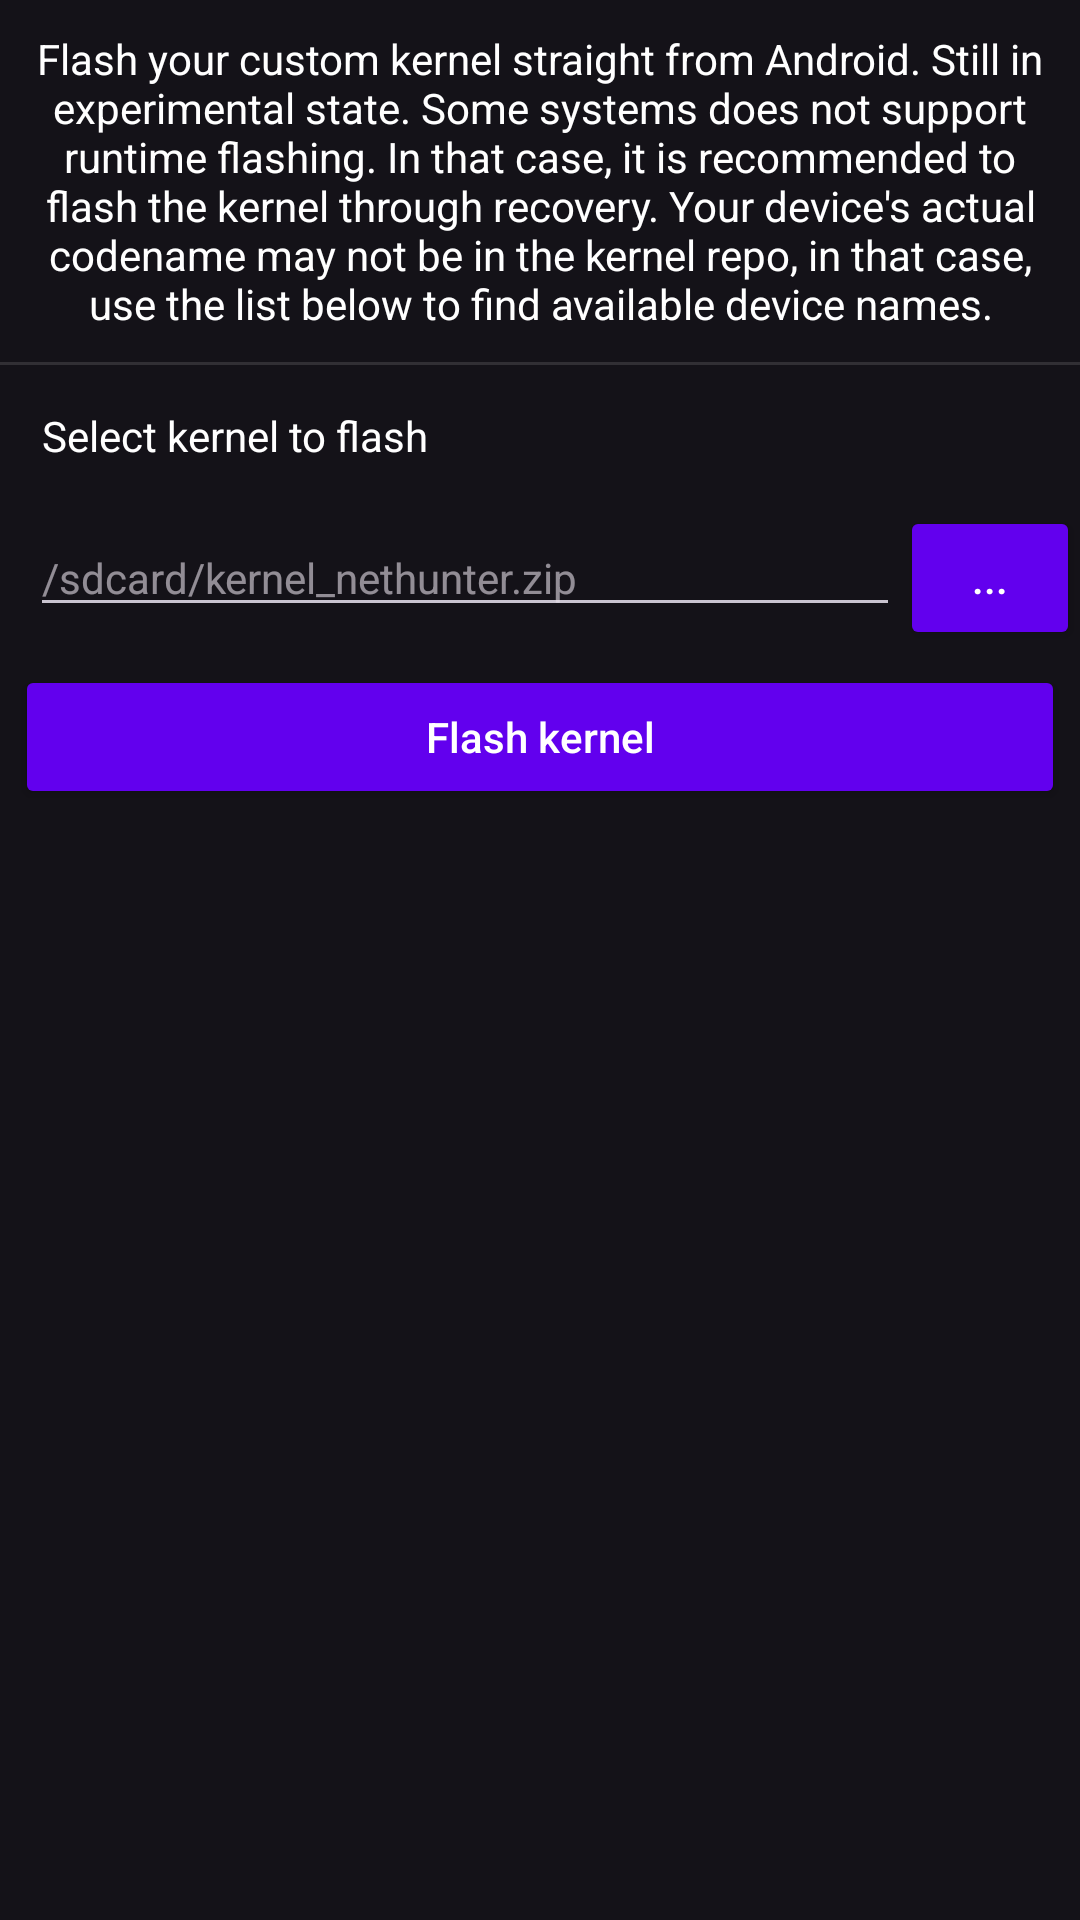

Here is an Android app screen rendered from its layout file. Give the layout XML and the strings, colors and styles it references.
<!-- AndroidManifest.xml: application theme Theme.Nethunter -->
<!-- res/layout/kernel.xml -->
<LinearLayout android:layout_width="match_parent"
    android:layout_height="match_parent"
    android:orientation="vertical"
    xmlns:android="http://schemas.android.com/apk/res/android">

        <LinearLayout
            android:layout_width="match_parent"
            android:layout_height="wrap_content"
            android:orientation="vertical">

            <TextView
                android:id="@+id/wps_desc"
                android:layout_width="match_parent"
                android:layout_height="wrap_content"
                android:layout_gravity="center_horizontal|center"
                android:gravity="center"
                android:padding="10dp"
                android:text="@string/kernel_description" />

            <View
                android:id="@+id/divider2"
                android:layout_width="match_parent"
                android:layout_height="1dp"
                android:background="?android:attr/listDivider" />

            <TextView
                android:layout_width="match_parent"
                android:layout_height="wrap_content"
                android:text="Select kernel to flash"
                android:layout_margin="10dp"
                android:padding="4dp" />

                <LinearLayout
                    android:layout_width="match_parent"
                    android:layout_height="wrap_content"
                    android:layout_gravity="center_horizontal"
                    android:orientation="horizontal">

                    <EditText
                        android:id="@+id/kernelpath"
                        android:layout_width="fill_parent"
                        android:layout_height="wrap_content"
                        android:layout_marginStart="10dp"
                        android:layout_weight="1"
                        android:hint="/sdcard/kernel_nethunter.zip"
                        android:textAppearance="?android:attr/textAppearanceSmall" />

                    <com.google.android.material.button.MaterialButton
                        android:id="@+id/kernelfilebrowse"
                        android:layout_width="fill_parent"
                        android:layout_height="wrap_content"
                        android:layout_weight="5"
                        android:text="..."
                        android:textColor="#ffffffff" />

                </LinearLayout>

            <com.google.android.material.button.MaterialButton
                android:id="@+id/flash_kernel"
                android:layout_width="fill_parent"
                android:layout_height="wrap_content"
                android:text="Flash kernel"
                android:layout_margin="5dp"
                android:textColor="#ffffffff" />

        </LinearLayout>

</LinearLayout>
<!-- resources referenced by this layout -->
<resources>
  <string name="kernel_description">Flash your custom kernel straight from Android. Still in experimental state. Some systems does not support runtime flashing. In that case, it is recommended to flash the kernel through recovery. Your device\'s actual codename may not be in the kernel repo, in that case, use the list below to find available device names.</string>
  <style name="Theme.Nethunter" parent="@style/Theme.Material3.Dark">
          
          <item name="colorPrimary">@color/colorPrimary</item>
          <item name="colorPrimaryDark">@color/colorPrimaryDark</item>
          <item name="colorAccent">@color/colorAccent</item>
  
          <item name="materialAlertDialogTheme">@style/DialogStyle</item>
          <item name="spinnerStyle">@style/Widget.AppCompat.Spinner</item>
  
          <item name="checkboxStyle">@style/checkbox_theme</item>
          <item name="drawerArrowStyle">@style/DrawerArrowStyle</item>
          <item name="materialButtonStyle">@style/button_style</item>
          <item name="android:textColor">#FFFFFF</item>
          <item name="android:textColorPrimary">#FFFFFF</item>
      </style>
  <style name="checkbox_theme" parent="@style/Widget.Material3.CompoundButton.CheckBox">
          <item name="buttonTint">#2449A8</item>
      </style>
  <style name="DrawerArrowStyle" parent="@style/Widget.AppCompat.DrawerArrowToggle">
          <item name="spinBars">true</item>
          <item name="color">@android:color/white</item>
      </style>
  <style name="button_style" parent="@style/Widget.AppCompat.Button">
          <item name="backgroundTint">@color/colorPrimary</item>
          <item name="colorPrimary">#111111</item>
          <item name="colorPrimaryDark">#0B1E4E</item>
          <item name="colorAccent">#183C9A</item>
  
          <item name="android:textColor">@color/textColor</item>
          <item name="android:textColorSecondary">@color/textColor</item>
          <item name="android:textColorLink">#2255D3</item>
          <item name="android:textSize">14sp</item>
          <item name="android:textAllCaps">false</item>
          <item name="android:layout_marginStart">10dp</item>
          <item name="android:textColorPrimary">@color/textColor</item>
      </style>
  <style name="Alert.Button.Positive" parent="@style/Widget.Material3.Button.TextButton">
          <item name="backgroundTint">@color/colorPrimary</item>
          <item name="colorPrimary">#61A3D7</item>
          <item name="colorPrimaryDark">#8DB2D3</item>
          <item name="colorAccent">#61A3D7</item>
          <item name="android:textColor">@color/textColor</item>
          <item name="android:textColorSecondary">@color/textColor</item>
          <item name="android:textColorLink">#2255D3</item>
          <item name="android:textSize">14sp</item>
          <item name="android:textAllCaps">false</item>
          <item name="android:layout_marginStart">10dp</item>
          <item name="android:textColorPrimary">@color/textColor</item>
      </style>
  <style name="Alert.Button.Neutral" parent="@style/Widget.Material3.Button.TextButton">
          <item name="backgroundTint">@color/colorPrimary</item>
          <item name="colorPrimary">#61A3D7</item>
          <item name="colorPrimaryDark">#8DB2D3</item>
          <item name="colorAccent">#61A3D7</item>
          <item name="android:textColor">@color/textColor</item>
          <item name="android:textColorSecondary">@color/textColor</item>
          <item name="android:textColorLink">#2255D3</item>
          <item name="android:textSize">14sp</item>
          <item name="android:textAllCaps">false</item>
          <item name="android:layout_marginStart">10dp</item>
          <item name="android:textColorPrimary">@color/textColor</item>
      </style>
  <!-- not gathered from this repository: default colours our renderer supplied (Android Studio template values) -->
  <color name="colorPrimary">#FF6200EE</color>
  <color name="colorPrimaryDark">#FF3700B3</color>
  <color name="colorAccent">#FF03DAC5</color>
</resources>
